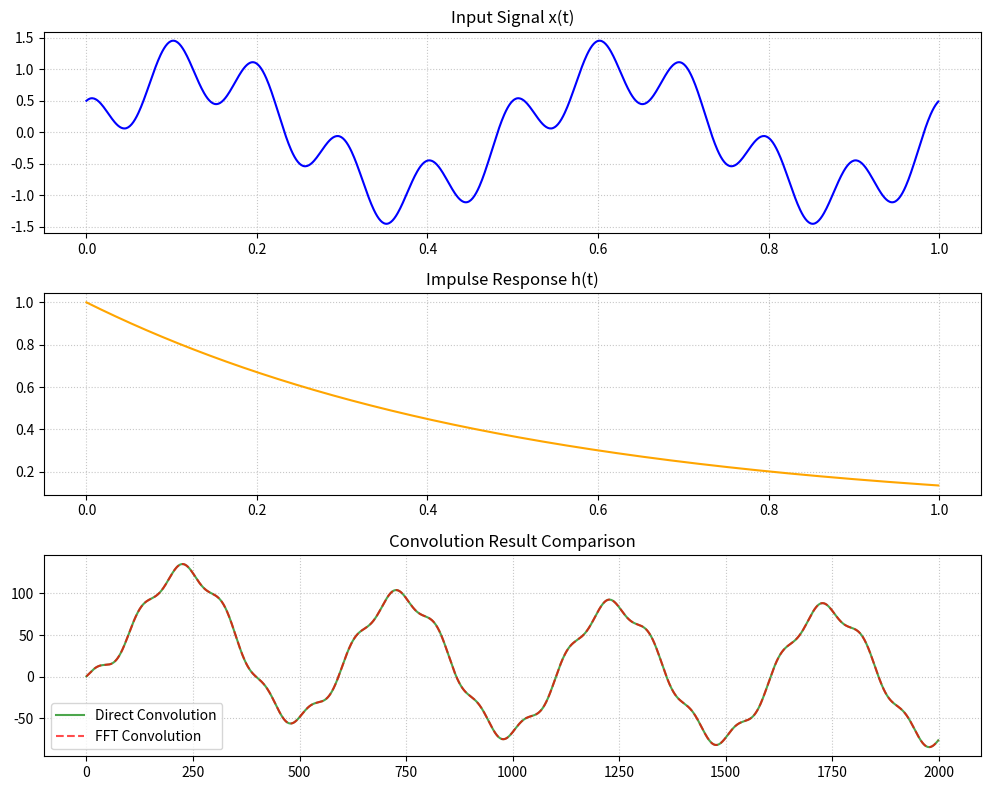

Source code (Python):
"""
1次元信号の畳み込みについて、直接計算（重畳積分）とFFTによる計算を比較するスクリプト。
計算速度の測定と結果の確認を行います。
"""

import numpy as np
import matplotlib.pyplot as plt
import time
from scipy import signal

def main():
    # サンプル数（データサイズ）を設定
    N = 10000

    print(f"信号の長さ (N) = {N}")

    # サンプル信号1 (合成波) の生成
    t = np.linspace(0, 10, N)
    f1, f2 = 2.0, 10.0
    x = np.sin(2 * np.pi * f1 * t) + 0.5 * np.cos(2 * np.pi * f2 * t)

    # サンプル信号2 (インパルス応答、フィルタのようなもの) を生成
    h = np.exp(-t * 2.0)

    # ==========================
    # 1. 直接的な畳み込み (O(N^2))
    # ==========================
    print("直接計算による畳み込みを実行中...")
    start_time = time.time()
    # mode='full' は出力長が 2N - 1 となる
    conv_direct = np.convolve(x, h, mode='full')
    time_direct = time.time() - start_time
    print(f" -> 実行時間: {time_direct:.6f} 秒")

    # ==========================
    # 2. FFTを用いた畳み込み (O(N log N))
    # ==========================
    print("FFTを用いた畳み込みを実行中...")
    start_time = time.time()
    # 内部的にFFT(x) * FFT(h) を計算し、IFFTで元に戻す
    conv_fft = signal.fftconvolve(x, h, mode='full')
    time_fft = time.time() - start_time
    print(f" -> 実行時間: {time_fft:.6f} 秒")

    # ==========================
    # 結果の比較
    # ==========================
    # 最大誤差の計算
    max_error = np.max(np.abs(conv_direct - conv_fft))
    print(f"\n直接計算とFFT計算の最大誤差: {max_error:.2e}")

    if time_fft > 0:
        print(f"FFT計算は直接計算に比べて約 {time_direct / time_fft:.2f} 倍高速でした。")

    # ==========================
    # プロット
    # ==========================
    fig, axs = plt.subplots(3, 1, figsize=(10, 8), sharex=False)

    # 信号のプロット（冒頭部分のみ）
    plot_len = min(N, 1000)

    axs[0].plot(t[:plot_len], x[:plot_len], label="Signal x(t)", color="blue")
    axs[0].set_title("Input Signal x(t)")
    axs[0].grid(True, linestyle=":", alpha=0.7)

    axs[1].plot(t[:plot_len], h[:plot_len], label="Filter response h(t)", color="orange")
    axs[1].set_title("Impulse Response h(t)")
    axs[1].grid(True, linestyle=":", alpha=0.7)

    # 畳み込み結果のプロット
    conv_plot_len = min(len(conv_direct), 2000)
    axs[2].plot(conv_direct[:conv_plot_len], label="Direct Convolution", color="green", alpha=0.7)
    axs[2].plot(conv_fft[:conv_plot_len], label="FFT Convolution", color="red", linestyle="--", alpha=0.7)
    axs[2].set_title("Convolution Result Comparison")
    axs[2].legend()
    axs[2].grid(True, linestyle=":", alpha=0.7)

    plt.tight_layout()
    print("\n畳み込みのプロットを表示します。ウィンドウを閉じるとプログラムが終了します。")
    plt.show()

if __name__ == "__main__":
    main()
